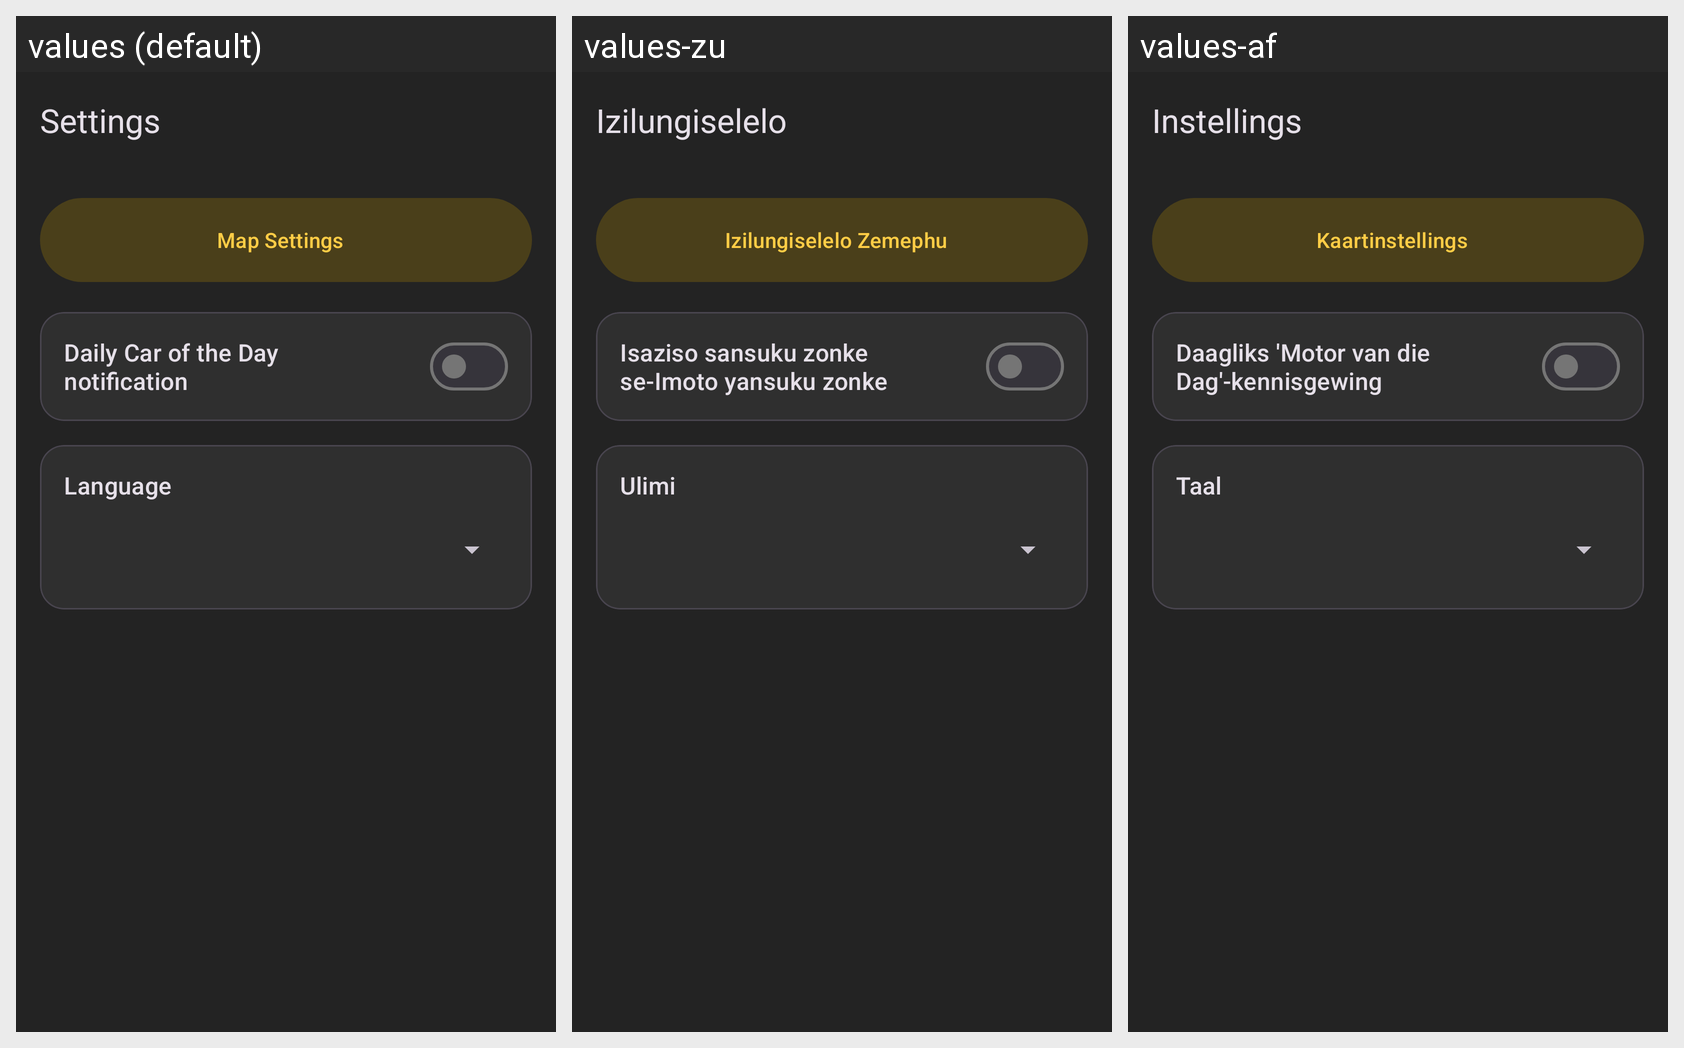

Strings drawn on this Android screen and how each of the app's shown locales translates them:
Android screen res/layout/activity_settings.xml rendered under 3 locales, left to right: values (default), values-zu, values-af. Device: Nexus 5 (rendered at 1080×1920; each locale shown at half size, 540×960, under a caption strip naming it); theme Theme.CarSpotter.
Strings drawn on this screen, with the default value and each locale's value (text and hints the layout hard-codes, and strings that could not be matched under every locale, appear in the picture but are not listed):

settings
  values: Settings
  values-zu: Izilungiselelo
  values-af: Instellings

map_settings
  values: Map Settings
  values-zu: Izilungiselelo Zemephu
  values-af: Kaartinstellings

notifications_label
  values: Daily Car of the Day notification
  values-zu: Isaziso sansuku zonke se-Imoto yansuku zonke
  values-af: Daagliks 'Motor van die Dag'-kennisgewing

language_label
  values: Language
  values-zu: Ulimi
  values-af: Taal
